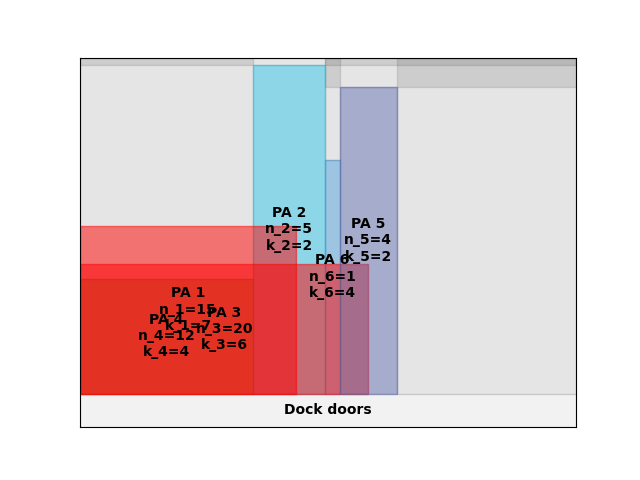

The data file committed next to this chart (first rows):
A4
20
inf
0.00, 0.00, 12, 4
60.00, 0.00, 5, 2
85.00, 0.00, 1, 4
0.00, 0.00, 20, 6
90.00, 0.00, 4, 2
0.00, 0.00, 15, 7
